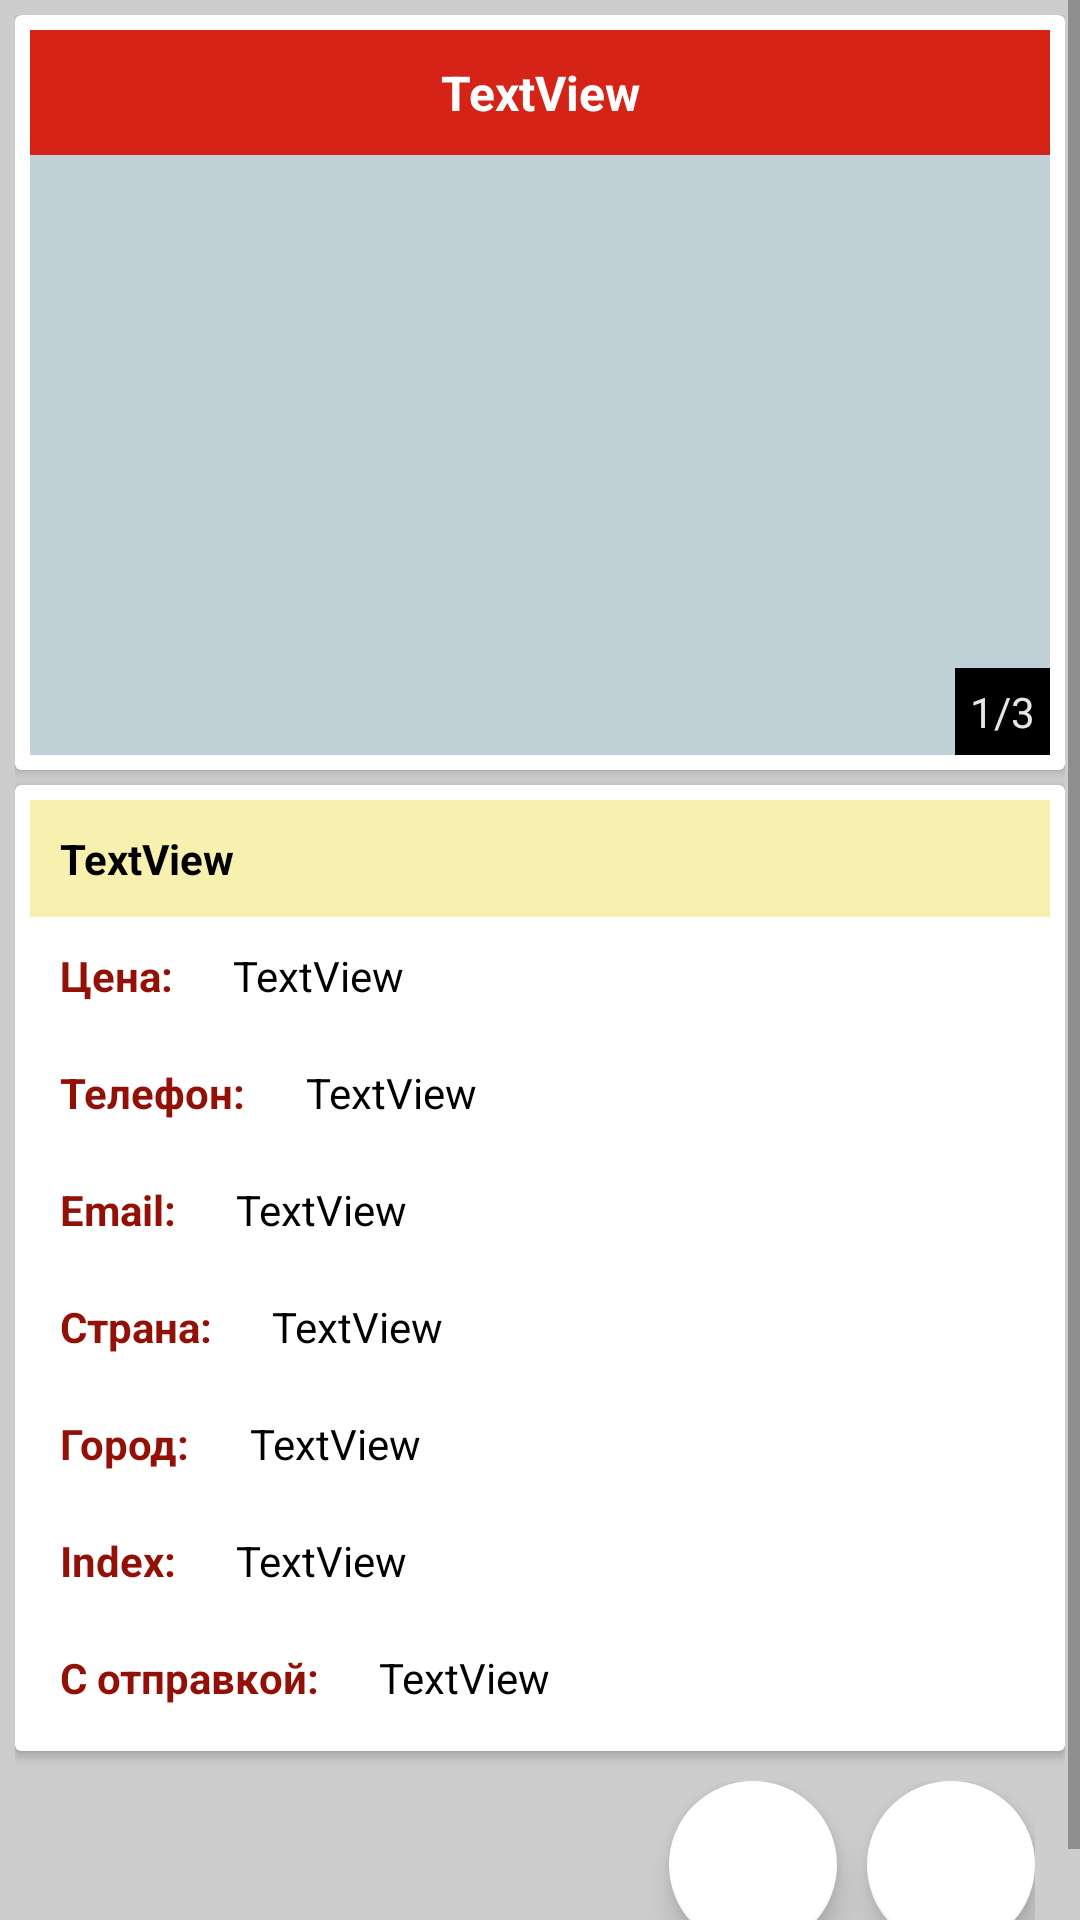

Android layout source for this screen:
<!-- AndroidManifest.xml: application theme Theme.BulletinBoard -->
<!-- res/layout/activity_description.xml -->
<?xml version="1.0" encoding="utf-8"?>
<ScrollView xmlns:android="http://schemas.android.com/apk/res/android"
    xmlns:app="http://schemas.android.com/apk/res-auto"
    xmlns:tools="http://schemas.android.com/tools"
    android:layout_width="match_parent"
    android:layout_height="match_parent"
    android:background="@color/grey_dark">

    <LinearLayout
        android:layout_width="match_parent"
        android:layout_height="wrap_content"
        android:orientation="vertical"
        android:padding="5dp"
        tools:context=".activities.DescriptionActivity">

        <androidx.cardview.widget.CardView
            android:layout_width="match_parent"
            android:layout_height="wrap_content">

            <androidx.constraintlayout.widget.ConstraintLayout
                android:layout_width="match_parent"
                android:layout_height="wrap_content"
                android:padding="5dp">

                <TextView
                    android:id="@+id/tvTitle"
                    android:layout_width="0dp"
                    android:layout_height="wrap_content"
                    android:background="@color/color_red"
                    android:gravity="center"
                    android:padding="10dp"
                    android:text="TextView"
                    android:textColor="@color/white"
                    android:textSize="16sp"
                    android:textStyle="bold"
                    app:layout_constraintEnd_toEndOf="parent"
                    app:layout_constraintStart_toStartOf="parent"
                    app:layout_constraintTop_toTopOf="parent" />

                <androidx.viewpager2.widget.ViewPager2
                    android:id="@+id/viewPager"
                    android:layout_width="match_parent"
                    android:layout_height="200dp"
                    android:background="#C0D1D8"
                    app:layout_constraintBottom_toBottomOf="parent"
                    app:layout_constraintEnd_toEndOf="parent"
                    app:layout_constraintStart_toStartOf="parent"
                    app:layout_constraintTop_toBottomOf="@+id/tvTitle"
                    tools:ignore="SpeakableTextPresentCheck">

                </androidx.viewpager2.widget.ViewPager2>

                <TextView
                    android:id="@+id/tvImageCounter"
                    android:layout_width="wrap_content"
                    android:layout_height="wrap_content"
                    android:background="@color/black"
                    android:padding="5dp"
                    android:text="1/3"
                    android:textColor="@color/grey"
                    app:layout_constraintBottom_toBottomOf="@+id/viewPager"
                    app:layout_constraintEnd_toEndOf="@+id/viewPager" />
            </androidx.constraintlayout.widget.ConstraintLayout>
        </androidx.cardview.widget.CardView>

        <androidx.cardview.widget.CardView
            android:layout_width="match_parent"
            android:layout_height="wrap_content"
            android:layout_marginTop="5dp">

            <LinearLayout
                android:layout_width="match_parent"
                android:layout_height="match_parent"
                android:orientation="vertical"
                android:padding="5dp">

                <TextView
                    android:id="@+id/tvDescription"
                    android:layout_width="match_parent"
                    android:layout_height="wrap_content"
                    android:background="#F8F0AF"
                    android:padding="10dp"
                    android:text="TextView"
                    android:textColor="@color/black"
                    android:textStyle="bold" />

                <LinearLayout
                    android:layout_width="match_parent"
                    android:layout_height="match_parent"
                    android:orientation="horizontal">

                    <TextView
                        android:id="@+id/tvPriceD"
                        android:layout_width="wrap_content"
                        android:layout_height="wrap_content"
                        android:padding="10dp"
                        android:text="Цена:"
                        android:textColor="@color/dark_red"
                        android:textStyle="bold" />

                    <TextView
                        android:id="@+id/tvPrice"
                        android:layout_width="wrap_content"
                        android:layout_height="wrap_content"
                        android:padding="10dp"
                        android:text="TextView"
                        android:textColor="@color/black" />
                </LinearLayout>

                <LinearLayout
                    android:layout_width="match_parent"
                    android:layout_height="match_parent"
                    android:orientation="horizontal">

                    <TextView
                        android:id="@+id/tvTelD"
                        android:layout_width="wrap_content"
                        android:layout_height="wrap_content"
                        android:padding="10dp"
                        android:text="Телефон:"
                        android:textColor="@color/dark_red"
                        android:textStyle="bold" />

                    <TextView
                        android:id="@+id/tvTel"
                        android:layout_width="wrap_content"
                        android:layout_height="wrap_content"
                        android:padding="10dp"
                        android:text="TextView"
                        android:textColor="@color/black" />
                </LinearLayout>

                <LinearLayout
                    android:layout_width="match_parent"
                    android:layout_height="match_parent"
                    android:orientation="horizontal">

                    <TextView
                        android:id="@+id/tvEmailD"
                        android:layout_width="wrap_content"
                        android:layout_height="wrap_content"
                        android:padding="10dp"
                        android:text="Email:"
                        android:textColor="@color/dark_red"
                        android:textStyle="bold" />

                    <TextView
                        android:id="@+id/tvEmail"
                        android:layout_width="wrap_content"
                        android:layout_height="wrap_content"
                        android:padding="10dp"
                        android:text="TextView"
                        android:textColor="@color/black" />
                </LinearLayout>

                <LinearLayout
                    android:layout_width="match_parent"
                    android:layout_height="match_parent"
                    android:orientation="horizontal">

                    <TextView
                        android:id="@+id/tvCountryD"
                        android:layout_width="wrap_content"
                        android:layout_height="wrap_content"
                        android:padding="10dp"
                        android:text="Страна:"
                        android:textColor="@color/dark_red"
                        android:textStyle="bold" />

                    <TextView
                        android:id="@+id/tvCountry"
                        android:layout_width="wrap_content"
                        android:layout_height="wrap_content"
                        android:padding="10dp"
                        android:text="TextView"
                        android:textColor="@color/black" />
                </LinearLayout>

                <LinearLayout
                    android:layout_width="match_parent"
                    android:layout_height="match_parent"
                    android:orientation="horizontal">

                    <TextView
                        android:id="@+id/tvCityD"
                        android:layout_width="wrap_content"
                        android:layout_height="wrap_content"
                        android:padding="10dp"
                        android:text="Город:"
                        android:textColor="@color/dark_red"
                        android:textStyle="bold" />

                    <TextView
                        android:id="@+id/tvCity"
                        android:layout_width="wrap_content"
                        android:layout_height="wrap_content"
                        android:padding="10dp"
                        android:text="TextView"
                        android:textColor="@color/black" />
                </LinearLayout>

                <LinearLayout
                    android:layout_width="match_parent"
                    android:layout_height="match_parent"
                    android:orientation="horizontal">

                    <TextView
                        android:id="@+id/tvIndexD"
                        android:layout_width="wrap_content"
                        android:layout_height="wrap_content"
                        android:padding="10dp"
                        android:text="Index:"
                        android:textColor="@color/dark_red"
                        android:textStyle="bold" />

                    <TextView
                        android:id="@+id/tvIndex"
                        android:layout_width="wrap_content"
                        android:layout_height="wrap_content"
                        android:padding="10dp"
                        android:text="TextView"
                        android:textColor="@color/black" />

                </LinearLayout>

                <LinearLayout
                    android:layout_width="match_parent"
                    android:layout_height="match_parent"
                    android:orientation="horizontal">

                    <TextView
                        android:id="@+id/tvWithSentD"
                        android:layout_width="wrap_content"
                        android:layout_height="wrap_content"
                        android:padding="10dp"
                        android:text="С отправкой:"
                        android:textColor="@color/dark_red"
                        android:textStyle="bold" />

                    <TextView
                        android:id="@+id/tvWithSent"
                        android:layout_width="wrap_content"
                        android:layout_height="wrap_content"
                        android:padding="10dp"
                        android:text="TextView"
                        android:textColor="@color/black" />
                </LinearLayout>

            </LinearLayout>

        </androidx.cardview.widget.CardView>

        <LinearLayout
            android:layout_width="match_parent"
            android:layout_height="wrap_content"
            android:gravity="right"
            android:orientation="horizontal"
            android:padding="10dp">

            <com.google.android.material.floatingactionbutton.FloatingActionButton
                android:id="@+id/fbEmail"
                android:layout_width="wrap_content"
                android:layout_height="wrap_content"
                android:layout_marginEnd="10dp"
                android:layout_weight="1"
                android:clickable="true"
                app:backgroundTint="@color/white"
                app:srcCompat="@drawable/ic_email" />

            <com.google.android.material.floatingactionbutton.FloatingActionButton
                android:id="@+id/fbTel"
                android:layout_width="wrap_content"
                android:layout_height="wrap_content"
                android:layout_weight="1"
                android:clickable="true"
                app:backgroundTint="@color/white"
                app:srcCompat="@drawable/ic_phone" />
        </LinearLayout>
    </LinearLayout>
</ScrollView>
<!-- resources referenced by this layout -->
<resources>
  <color name="black">#FF000000</color>
  <color name="color_red">#D52417</color>
  <color name="dark_red">#921006</color>
  <color name="grey">#E6E6E6</color>
  <color name="grey_dark">#CDCDCD</color>
  <color name="white">#FFFFFFFF</color>
  <style name="Theme.BulletinBoard" parent="Theme.MaterialComponents.DayNight.DarkActionBar">
          
          <item name="colorPrimary">@color/purple_500</item>
          <item name="colorPrimaryVariant">@color/purple_700</item>
          <item name="colorOnPrimary">@color/white</item>
          
          <item name="colorSecondary">@color/teal_200</item>
          <item name="colorSecondaryVariant">@color/teal_700</item>
          <item name="colorOnSecondary">@color/black</item>
          
          <item name="android:statusBarColor" tools:targetApi="l">?attr/colorPrimaryVariant</item>
          
      </style>
  <color name="purple_500">#FF6200EE</color>
  <color name="purple_700">#FF3700B3</color>
  <color name="teal_200">#FF03DAC5</color>
  <color name="teal_700">#FF018786</color>
</resources>
